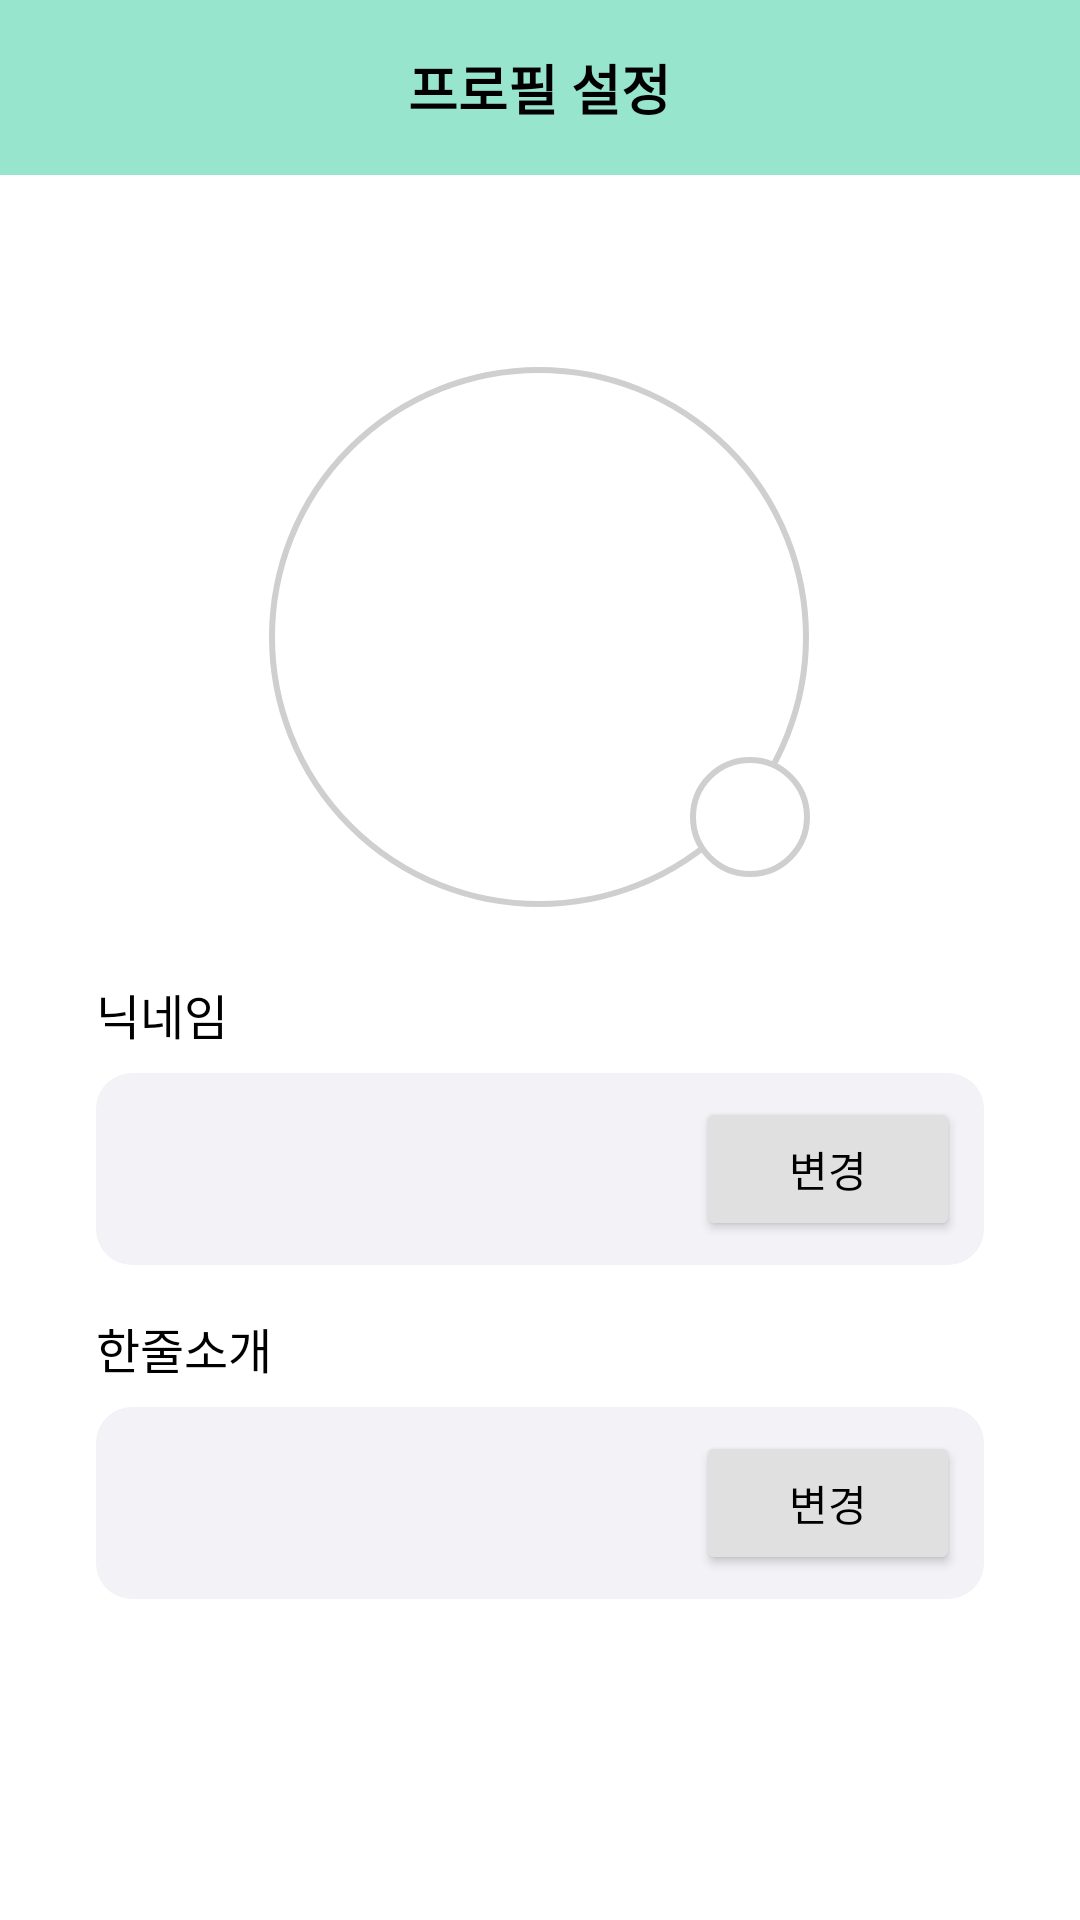

Write the Android layout XML for this screen, with the resource values it uses.
<!-- AndroidManifest.xml: application theme Theme.Mungge_groom -->
<!-- res/layout/fragment_setting_profile.xml -->
<?xml version="1.0" encoding="utf-8"?>
<layout xmlns:android="http://schemas.android.com/apk/res/android">

    <LinearLayout
        android:layout_width="match_parent"
        android:layout_height="match_parent"
        android:background="#FFFFFF"
        android:orientation="vertical">

        <LinearLayout
            android:layout_width="match_parent"
            android:layout_height="wrap_content"
            android:background="#8033CC9E"
            android:gravity="center"
            android:orientation="vertical"
            android:padding="16dp">

            <TextView
                android:id="@+id/title"
                android:layout_width="wrap_content"
                android:layout_height="wrap_content"
                android:text="프로필 설정"
                android:textColor="#000000"
                android:textSize="18sp"
                android:textStyle="bold" />
        </LinearLayout>

        <LinearLayout
            android:layout_width="match_parent"
            android:layout_height="match_parent"
            android:orientation="vertical"

            android:padding="32dp">

            <LinearLayout
                android:layout_width="match_parent"
                android:layout_height="wrap_content"
                android:layout_marginTop="32dp"
                android:gravity="center">

                


                
                <ImageView
                    android:id="@+id/profile_image"
                    android:layout_width="180dp"
                    android:layout_height="180dp"
                    android:background="@drawable/circle_background"
                    android:scaleType="centerInside" />

                <ImageButton
                    android:id="@+id/camera_button"
                    android:layout_width="40dp"
                    android:layout_height="40dp"
                    android:layout_marginStart="-40dp"
                    android:layout_marginTop="60dp"
                    android:background="@drawable/circle_background"
                    android:src="@drawable/baseline_camera_alt_24" />

            </LinearLayout>

            <TextView
                android:id="@+id/setting_account_id_tv"
                android:layout_width="wrap_content"
                android:layout_height="wrap_content"
                android:layout_marginTop="24dp"
                android:layout_marginBottom="8dp"
                android:text="닉네임"
                android:textColor="#000000"
                android:textSize="16sp" />

            <LinearLayout
                android:layout_width="match_parent"
                android:layout_height="wrap_content"
                android:layout_marginBottom="16dp"
                android:background="@drawable/setting_rounded_corner"
                android:orientation="horizontal"
                android:padding="8dp">

                <TextView
                    android:id="@+id/setting_account_id2_tv"
                    android:layout_width="0dp"
                    android:layout_height="wrap_content"
                    android:layout_weight="1"
                    android:background="@android:color/transparent"
                    android:padding="8dp"
                    android:text=""
                    android:textSize="16sp" />

                <Button
                    android:id="@+id/setting_account_id_bt"
                    android:layout_width="wrap_content"
                    android:layout_height="wrap_content"
                    android:layout_gravity="end"
                    android:backgroundTint="#E0E0E0"
                    android:paddingLeft="16dp"
                    android:paddingRight="16dp"
                    android:text="변경"
                    android:textColor="#000000" />
            </LinearLayout>

            <TextView
                android:id="@+id/setting_account_pw_tv"
                android:layout_width="wrap_content"
                android:layout_height="wrap_content"
                android:layout_marginBottom="8dp"
                android:text="한줄소개"
                android:textColor="#000000"
                android:textSize="16sp" />

            <LinearLayout
                android:layout_width="match_parent"
                android:layout_height="wrap_content"
                android:layout_marginBottom="24dp"
                android:background="@drawable/setting_rounded_corner"
                android:orientation="horizontal"
                android:padding="8dp">

                <TextView
                    android:id="@+id/setting_account_pw2_tv"
                    android:layout_width="0dp"
                    android:layout_height="wrap_content"
                    android:layout_weight="1"
                    android:background="@android:color/transparent"
                    android:padding="8dp"
                    android:text=""
                    android:textSize="16sp" />

                <Button
                    android:id="@+id/setting_account_pw_bt"
                    android:layout_width="wrap_content"
                    android:layout_height="wrap_content"
                    android:layout_gravity="end"
                    android:backgroundTint="#E0E0E0"
                    android:paddingLeft="16dp"
                    android:paddingRight="16dp"
                    android:text="변경"
                    android:textColor="#000000" />
            </LinearLayout>


        </LinearLayout>
    </LinearLayout>
</layout>
<!-- resources referenced by this layout -->
<resources>
  <!-- drawable circle_background (drawable) -->
  <shape xmlns:android="http://schemas.android.com/apk/res/android"
      android:shape="oval">
      <solid android:color="#FFFFFF" />
      <size android:width="120dp" android:height="120dp"/>
      <stroke android:width="2dp" android:color="#CFCFCF"/>
  </shape>
  <!-- drawable setting_rounded_corner (drawable) -->
  <shape xmlns:android="http://schemas.android.com/apk/res/android">
      <solid android:color="#F2F2F7" /> 
      <corners android:radius="12dp" /> 
  </shape>
  <style name="Theme.Mungge_groom" parent="Base.Theme.Mungge_groom" />
  <style name="Base.Theme.Mungge_groom" parent="Theme.Material3.DayNight.NoActionBar">
          
          
      </style>
</resources>
